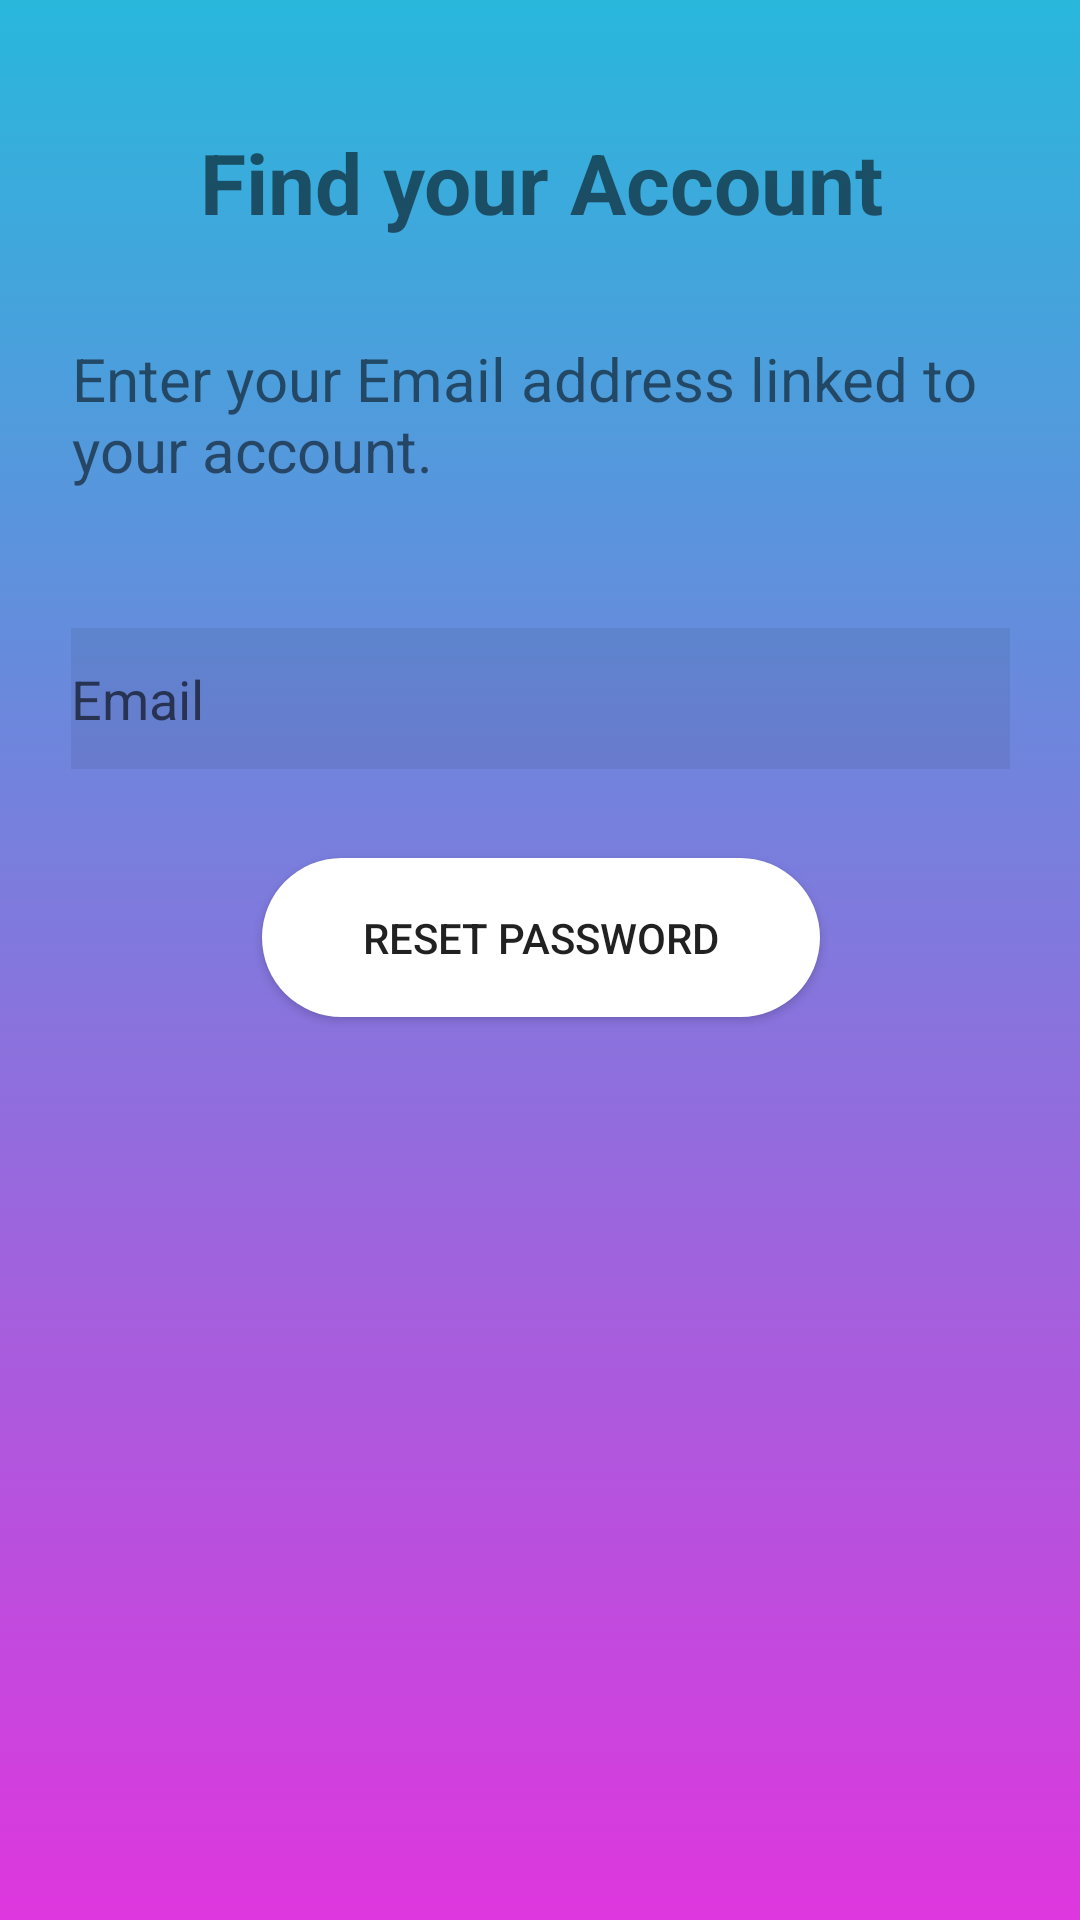

Here is an Android app screen rendered from its layout file. Give the layout XML and the strings, colors and styles it references.
<!-- AndroidManifest.xml: application theme AppTheme -->
<!-- res/layout/activity_password.xml -->
<?xml version="1.0" encoding="utf-8"?>
<android.support.constraint.ConstraintLayout xmlns:android="http://schemas.android.com/apk/res/android"
    xmlns:app="http://schemas.android.com/apk/res-auto"
    xmlns:tools="http://schemas.android.com/tools"
    android:layout_width="match_parent"
    android:layout_height="match_parent"
    android:background="@drawable/second_layer"
    tools:context=".PasswordActivity">

    <EditText
        android:id="@+id/etPasswordEmail"
        android:layout_width="313dp"
        android:layout_height="47dp"
        android:layout_marginBottom="8dp"
        android:layout_marginEnd="8dp"
        android:layout_marginStart="8dp"
        android:layout_marginTop="8dp"
        android:background="#11000000"
        android:ems="10"
        android:hint="Email"
        android:inputType="textEmailAddress"
        app:layout_constraintBottom_toBottomOf="parent"
        app:layout_constraintEnd_toEndOf="parent"
        app:layout_constraintHorizontal_bias="0.503"
        app:layout_constraintStart_toStartOf="parent"
        app:layout_constraintTop_toTopOf="parent"
        app:layout_constraintVertical_bias="0.349" />

    <Button
        android:id="@+id/btnPasswordReset"
        android:layout_width="186dp"
        android:layout_height="53dp"
        android:layout_marginBottom="8dp"
        android:layout_marginEnd="8dp"
        android:layout_marginStart="8dp"
        android:layout_marginTop="8dp"
        android:background="@drawable/button"
        android:text="Reset Password"
        app:layout_constraintBottom_toBottomOf="parent"
        app:layout_constraintEnd_toEndOf="parent"
        app:layout_constraintHorizontal_bias="0.502"
        app:layout_constraintStart_toStartOf="parent"
        app:layout_constraintTop_toBottomOf="@+id/etPasswordEmail"
        app:layout_constraintVertical_bias="0.069" />

    <TextView
        android:id="@+id/tvInfo1"
        android:layout_width="263dp"
        android:layout_height="40dp"
        android:layout_marginBottom="8dp"
        android:layout_marginEnd="8dp"
        android:layout_marginStart="8dp"
        android:layout_marginTop="8dp"
        android:text="Find your Account"
        android:textAlignment="center"
        android:textSize="28dp"
        android:textStyle="bold"
        app:layout_constraintBottom_toTopOf="@+id/etPasswordEmail"
        app:layout_constraintEnd_toEndOf="parent"
        app:layout_constraintHorizontal_bias="0.505"
        app:layout_constraintStart_toStartOf="parent"
        app:layout_constraintTop_toTopOf="parent"
        app:layout_constraintVertical_bias="0.221" />

    <TextView
        android:id="@+id/tvInfo2"
        android:layout_width="312dp"
        android:layout_height="66dp"
        android:layout_marginBottom="8dp"
        android:layout_marginEnd="8dp"
        android:layout_marginStart="8dp"
        android:layout_marginTop="8dp"
        android:text="Enter your Email address linked to your account."
        android:textSize="20dp"
        app:layout_constraintBottom_toTopOf="@+id/etPasswordEmail"
        app:layout_constraintEnd_toEndOf="parent"
        app:layout_constraintStart_toStartOf="parent"
        app:layout_constraintTop_toBottomOf="@+id/tvInfo1" />
</android.support.constraint.ConstraintLayout>
<!-- resources referenced by this layout -->
<resources>
  <!-- drawable button (drawable) -->
  <?xml version="1.0" encoding="utf-8"?>
  <shape xmlns:android="http://schemas.android.com/apk/res/android">
  
      <corners
          android:radius="50dp"/>
  
      <solid
          android:color="#fff"/>
  
  </shape>
  <!-- drawable second_layer (drawable) -->
  <?xml version="1.0" encoding="utf-8"?>
  <selector xmlns:android="http://schemas.android.com/apk/res/android">
  
      <item>
          <shape>
              <gradient
                  android:angle="90"
                  android:startColor="#e1da1cda"
                  android:endColor="#e814b1d9"
                  android:type="linear"/>
  
          </shape>
      </item>
  
  
  
  </selector>
  <style name="AppTheme" parent="Theme.AppCompat.Light.NoActionBar">
          
          <item name="colorPrimary">@color/colorPrimary</item>
          <item name="colorPrimaryDark">@color/colorPrimaryDark</item>
          <item name="colorAccent">@color/colorAccent</item>
      </style>
  <color name="colorPrimary">#e814b1d9</color>
  <color name="colorPrimaryDark">#e814b1d9</color>
  <color name="colorAccent">#FF4081</color>
</resources>
